Labelled photos from "data", an image-classification folder in kesaroid/Glaucoma-Detection. The possible labels are: glaucoma, not glaucoma.

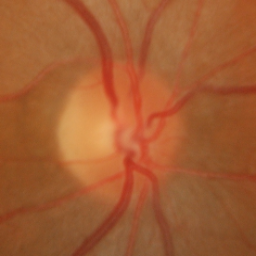
Label: not glaucoma

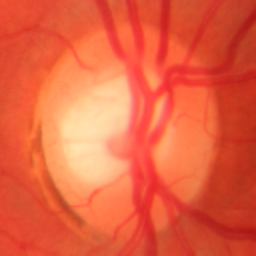
Label: glaucoma

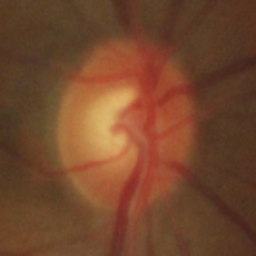
Label: not glaucoma

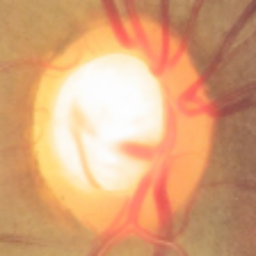
Label: glaucoma
